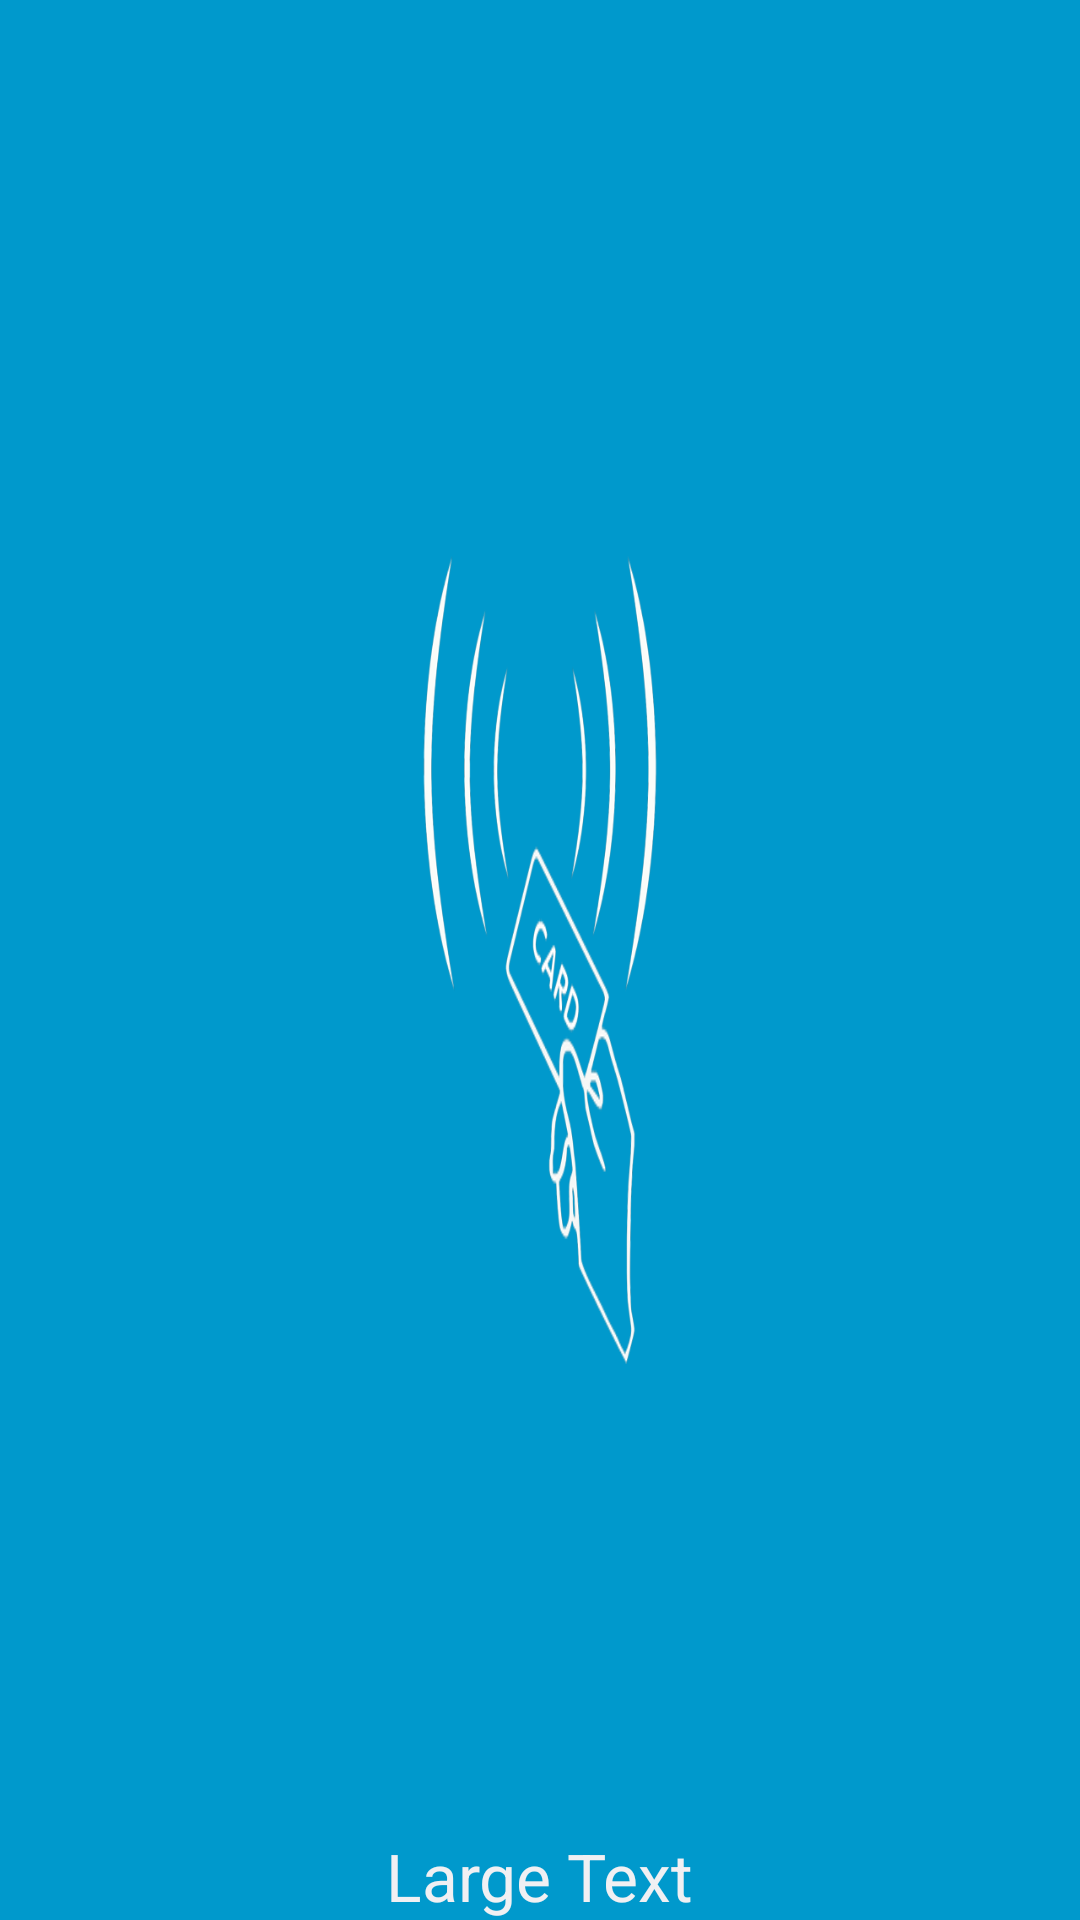

Here is an Android app screen rendered from its layout file. Give the layout XML and the strings, colors and styles it references.
<!-- AndroidManifest.xml: activity theme android:Theme.DeviceDefault.NoActionBar.Fullscreen -->
<!-- res/layout/activity_swipe_card.xml -->
<?xml version="1.0" encoding="utf-8"?>
<LinearLayout xmlns:android="http://schemas.android.com/apk/res/android"
    android:layout_width="match_parent"
    android:layout_height="match_parent"
    android:background="@drawable/swipe_card"
    android:gravity="bottom"
    android:orientation="vertical" >

    <TextView
        android:id="@+id/tv_swipe_card"
        android:layout_width="wrap_content"
        android:layout_height="wrap_content"
        android:layout_gravity="center"
        android:text="Large Text"
        android:textAppearance="?android:attr/textAppearanceLarge" />

</LinearLayout>
<!-- resources referenced by this layout -->
<resources>
  <!-- drawable swipe_card: png bitmap (drawable, 63704 bytes) -->
</resources>
